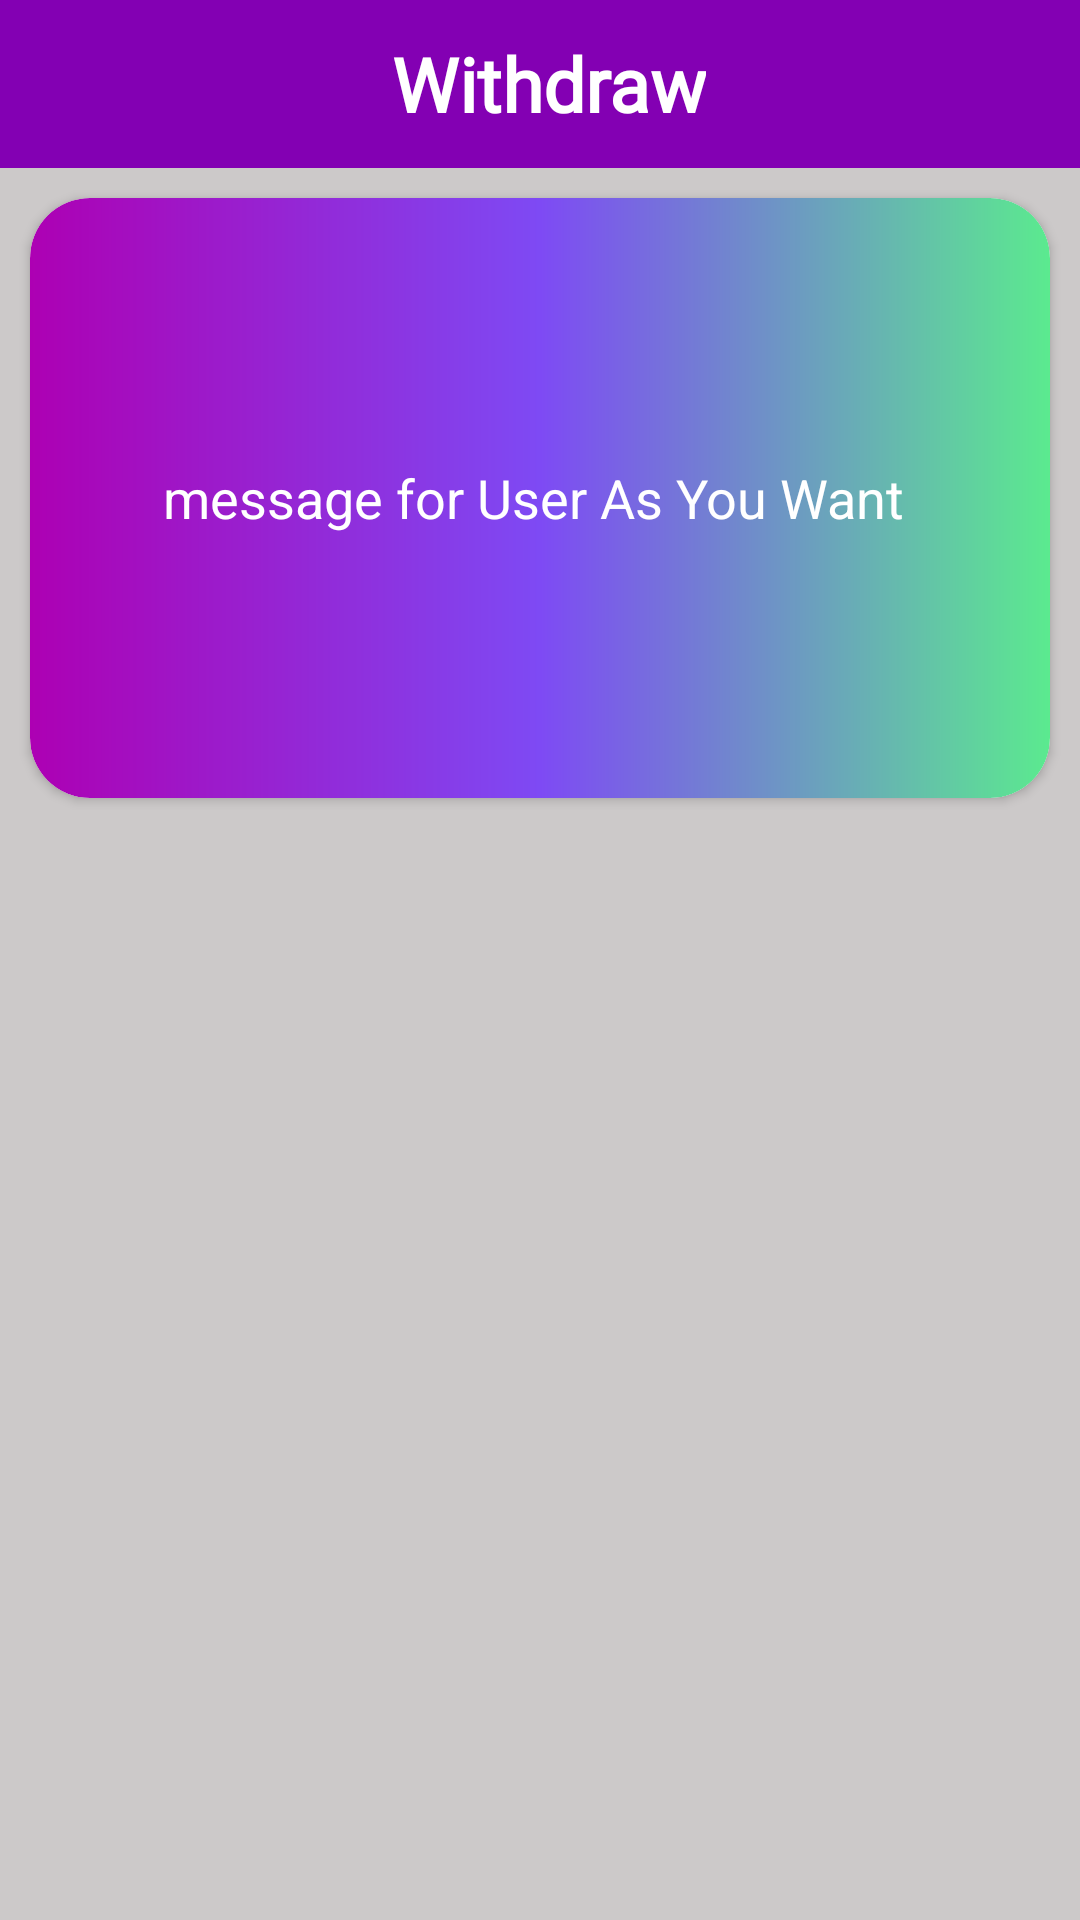

Android layout source for this screen:
<!-- AndroidManifest.xml: application theme Theme.CashMafia -->
<!-- res/layout/fragment_withdraw.xml -->
<?xml version="1.0" encoding="utf-8"?>
<RelativeLayout xmlns:android="http://schemas.android.com/apk/res/android"
    xmlns:tools="http://schemas.android.com/tools"
    android:layout_width="match_parent"
    android:layout_height="match_parent"
    android:background="#CCC9C9"
    xmlns:app="http://schemas.android.com/apk/res-auto"
    tools:context=".Fragments.WithdrawFragment">

    <androidx.appcompat.widget.Toolbar
        android:padding="5dp"
        android:id="@+id/toolbar"
        android:layout_width="match_parent"
        android:layout_height="wrap_content"
        android:background="?attr/colorPrimary"
        android:minHeight="?attr/actionBarSize"
        android:theme="?attr/actionBarTheme">

        <RelativeLayout

            android:layout_width="match_parent"
            android:layout_height="match_parent">

            <TextView
                android:layout_width="wrap_content"
                android:layout_height="wrap_content"
                android:layout_centerHorizontal="true"
                android:fontFamily="@font/amaranth"
                android:padding="5dp"
                android:text="@string/withdraw"
                android:textColor="#FFFFFF"
                android:textSize="25dp"
                android:textStyle="bold" />


        </RelativeLayout>

    </androidx.appcompat.widget.Toolbar>

    <androidx.cardview.widget.CardView
        android:layout_below="@+id/toolbar"
        android:id="@+id/card_one"
        android:layout_width="match_parent"
        android:layout_height="200dp"
        android:layout_margin="10dp"
        app:cardCornerRadius="20dp">
        <LinearLayout
            android:background="@drawable/box_bg"
            android:layout_width="match_parent"
            android:layout_height="match_parent">

            <TextView
                android:id="@+id/withdraw_message"
                android:layout_width="match_parent"
                android:layout_height="wrap_content"
                android:gravity="center"
                android:singleLine="false"
                android:textColor="@color/white"
                android:textSize="18sp"
                android:layout_gravity="center"
                android:text="message for User As You Want "/>


        </LinearLayout>



    </androidx.cardview.widget.CardView>
    <LinearLayout
        android:layout_marginTop="10dp"
        android:layout_below="@+id/card_one"
        android:layout_width="match_parent"
        android:layout_height="match_parent">
        <androidx.recyclerview.widget.RecyclerView
            android:id="@+id/withdraw_recycler"
            android:layout_width="match_parent"
            android:layout_height="match_parent">

        </androidx.recyclerview.widget.RecyclerView>

    </LinearLayout>





</RelativeLayout>
<!-- resources referenced by this layout -->
<resources>
  <!-- drawable box_bg (drawable) -->
  <?xml version="1.0" encoding="utf-8"?>
  <shape android:shape="rectangle" xmlns:android="http://schemas.android.com/apk/res/android">
  
      <gradient android:startColor="#AD00B3"
          android:centerColor="#7E4AF4"
          android:endColor="#5BEA8F"
          />
      <corners android:radius="20dp"/>
  
  </shape>
  <string name="withdraw">Withdraw</string>
  <style name="Theme.CashMafia" parent="Theme.MaterialComponents.DayNight.NoActionBar">
          
          <item name="colorPrimary">#8300B3</item>
          <item name="colorPrimaryVariant">#7400B3</item>
          <item name="colorOnPrimary">@color/white</item>
          
          <item name="colorSecondary">@color/teal_200</item>
          <item name="colorSecondaryVariant">@color/teal_700</item>
          <item name="colorOnSecondary">@color/black</item>
          
          <item name="android:statusBarColor" tools:targetApi="l">?attr/colorPrimaryVariant</item>
          
      </style>
  <!-- not gathered from this repository: default colours our renderer supplied (Android Studio template values) -->
  <color name="teal_200">#FF03DAC5</color>
  <color name="teal_700">#FF018786</color>
  <color name="black">#FF000000</color>
  <color name="white">#FFFFFFFF</color>
</resources>
